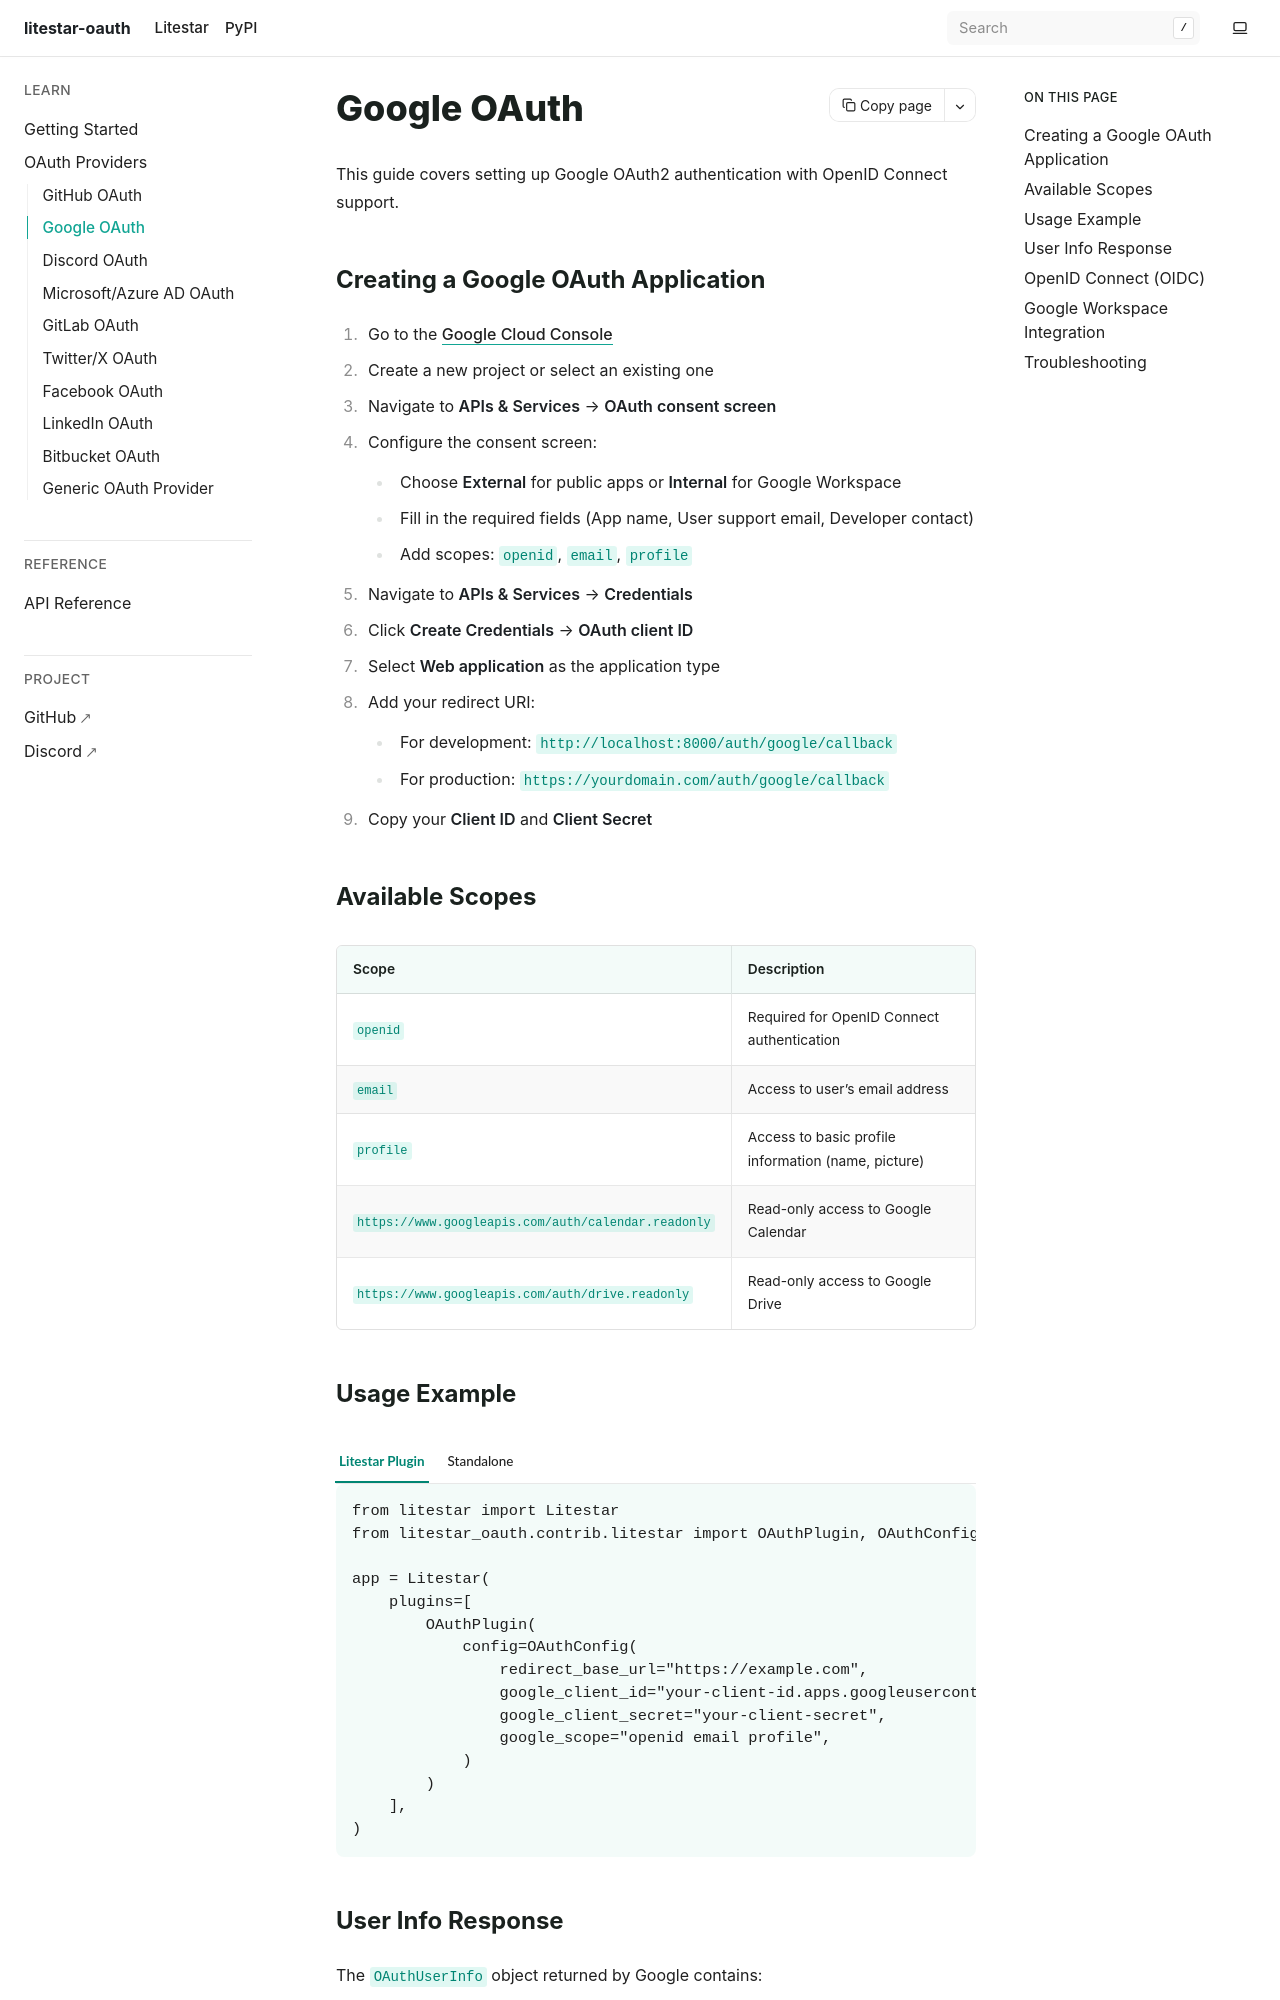

repository: JacobCoffee/litestar-oauth · page: pr-preview/pr-17/providers/google.html · generator: sphinx

Google OAuth
============

This guide covers setting up Google OAuth2 authentication with OpenID Connect support.


Creating a Google OAuth Application
-----------------------------------

1. Go to the `Google Cloud Console <https://console.cloud.google.com/>`_

2. Create a new project or select an existing one

3. Navigate to **APIs & Services** → **OAuth consent screen**

4. Configure the consent screen:

   - Choose **External** for public apps or **Internal** for Google Workspace
   - Fill in the required fields (App name, User support email, Developer contact)
   - Add scopes: ``openid``, ``email``, ``profile``

5. Navigate to **APIs & Services** → **Credentials**

6. Click **Create Credentials** → **OAuth client ID**

7. Select **Web application** as the application type

8. Add your redirect URI:

   - For development: ``http://localhost:8000/auth/google/callback``
   - For production: ``https://yourdomain.com/auth/google/callback``

9. Copy your **Client ID** and **Client Secret**


Available Scopes
----------------

.. list-table::
   :header-rows: 1
   :widths: 30 70

   * - Scope
     - Description
   * - ``openid``
     - Required for OpenID Connect authentication
   * - ``email``
     - Access to user's email address
   * - ``profile``
     - Access to basic profile information (name, picture)
   * - ``https://www.googleapis.com/auth/calendar.readonly``
     - Read-only access to Google Calendar
   * - ``https://www.googleapis.com/auth/drive.readonly``
     - Read-only access to Google Drive
